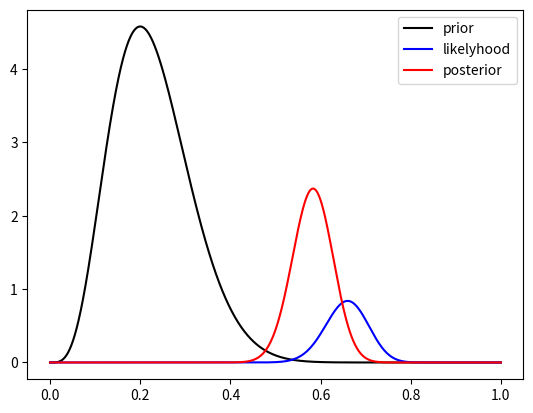

The matplotlib source for this figure:
import numpy as np
import math
import matplotlib.pyplot as plt
from scipy.stats import beta
from scipy.stats import binom


a = 5
b = 17
theta = np.linspace(0, 1, 1000)

n = 100
k = 66


plt.plot(theta, beta.pdf(theta, a, b), 'k', label='prior')
plt.plot(theta, binom.pmf(k, n, theta) * 10, 'b', label='likelyhood')
plt.plot(theta, beta.pdf(theta, a, b) * binom.pmf(k, n, theta) * 10000, 'r', label='posterior')
plt.legend()
plt.show()
